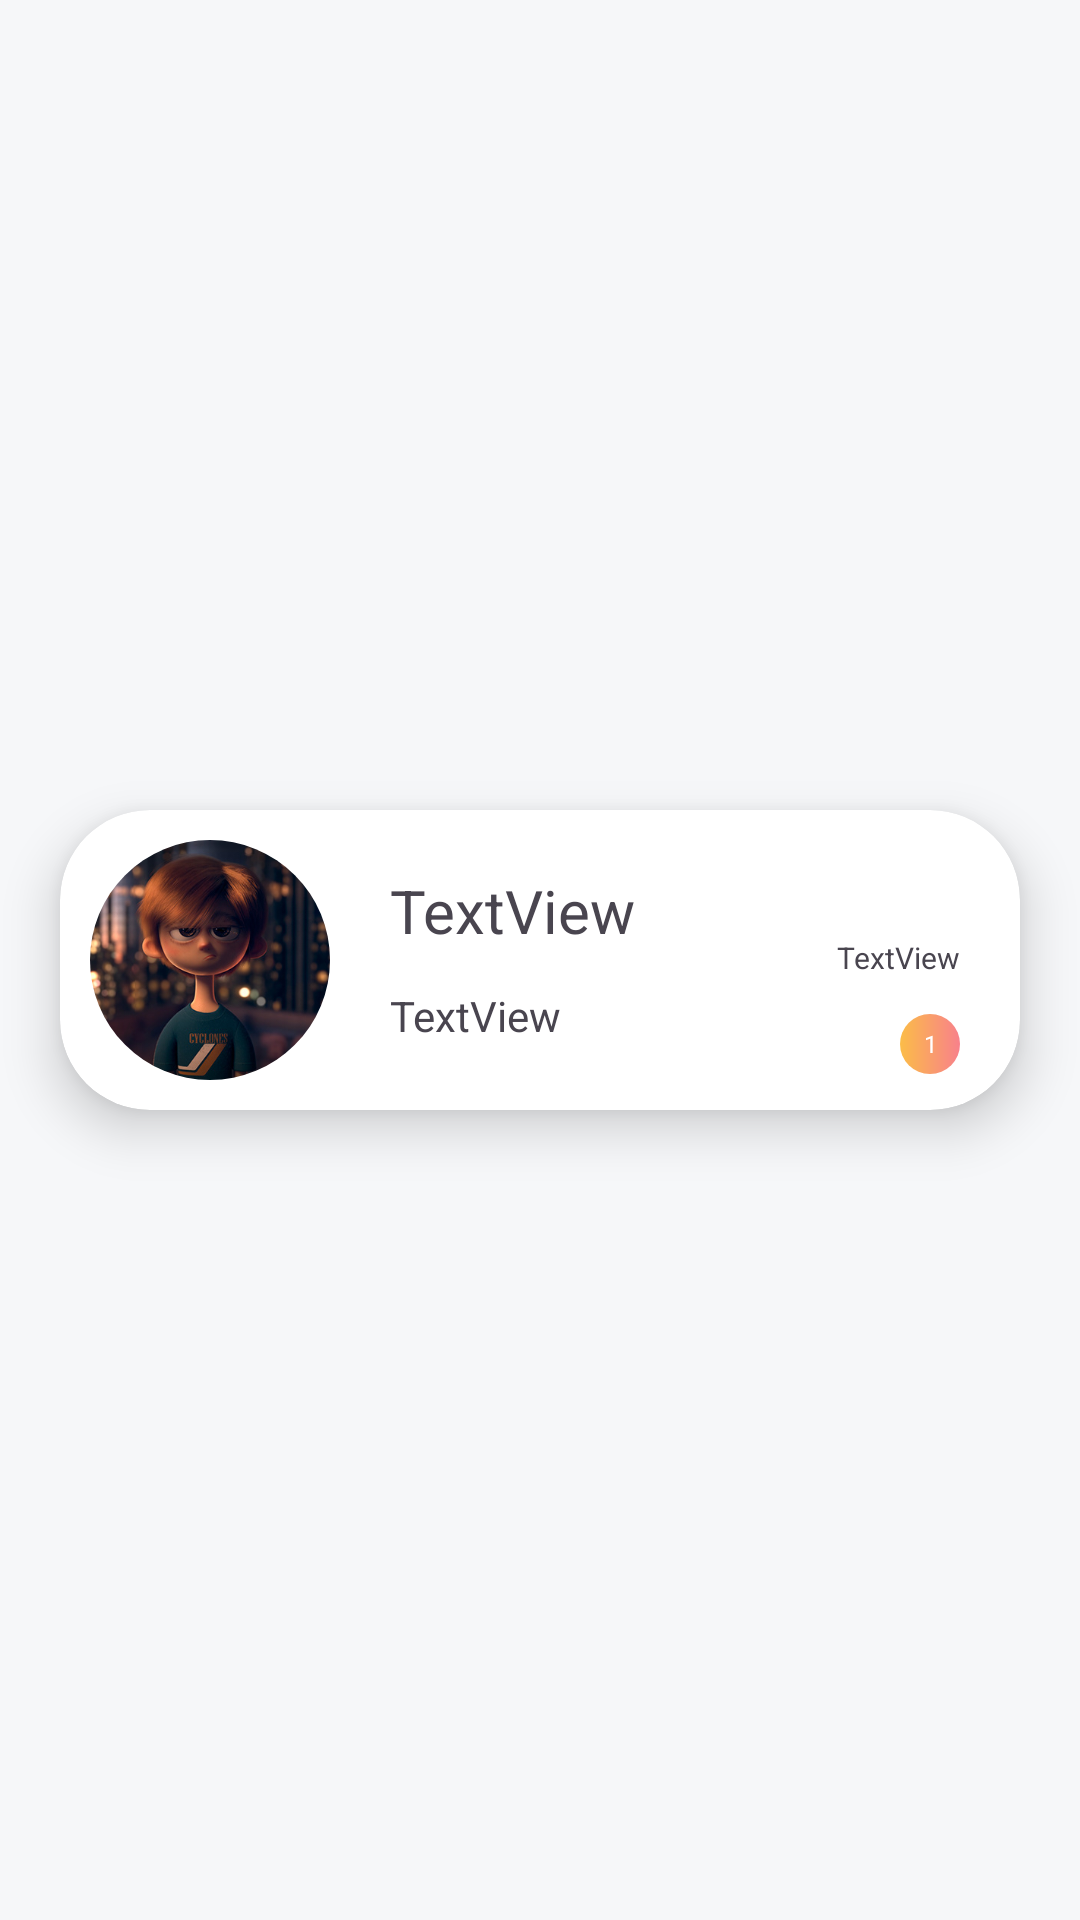

Write the Android layout XML for this screen, with the resource values it uses.
<!-- AndroidManifest.xml: application theme Theme.ProChat -->
<!-- res/layout/user_element.xml -->
<?xml version="1.0" encoding="utf-8"?>
<androidx.constraintlayout.widget.ConstraintLayout xmlns:android="http://schemas.android.com/apk/res/android"
    xmlns:app="http://schemas.android.com/apk/res-auto"
    xmlns:tools="http://schemas.android.com/tools"
    android:id="@+id/userElement"
    android:layout_width="match_parent"
    android:layout_height="wrap_content">

    <androidx.cardview.widget.CardView
        android:layout_width="0dp"
        android:layout_height="100dp"
        android:layout_margin="20dp"
        android:layout_marginStart="20dp"
        android:layout_marginEnd="20dp"
        app:cardCornerRadius="30dp"
        app:cardElevation="10dp"
        app:layout_constraintBottom_toBottomOf="parent"
        app:layout_constraintEnd_toEndOf="parent"
        app:layout_constraintStart_toStartOf="parent"
        app:layout_constraintTop_toTopOf="parent">

        <androidx.constraintlayout.widget.ConstraintLayout
            android:layout_width="match_parent"
            android:layout_height="match_parent">

            <TextView
                android:id="@+id/textView2"
                android:layout_width="wrap_content"
                android:layout_height="wrap_content"
                android:layout_marginStart="20dp"
                android:layout_marginTop="10dp"
                android:text="TextView"
                android:textSize="20sp"
                app:layout_constraintStart_toEndOf="@+id/imageFilterView"
                app:layout_constraintTop_toTopOf="@+id/imageFilterView" />

            <TextView
                android:id="@+id/textView3"
                android:layout_width="wrap_content"
                android:layout_height="wrap_content"
                android:layout_marginStart="20dp"
                android:text="TextView"
                app:layout_constraintBottom_toBottomOf="@+id/imageFilterView"
                app:layout_constraintStart_toEndOf="@+id/imageFilterView"
                app:layout_constraintTop_toBottomOf="@+id/textView2" />

            <TextView
                android:id="@+id/textView4"
                android:layout_width="wrap_content"
                android:layout_height="wrap_content"
                android:layout_marginEnd="20dp"
                android:text="TextView"
                android:textSize="10sp"
                app:layout_constraintBottom_toBottomOf="@+id/textView3"
                app:layout_constraintEnd_toEndOf="parent"
                app:layout_constraintTop_toTopOf="@+id/textView2" />

            <androidx.constraintlayout.utils.widget.ImageFilterView
                android:id="@+id/imageFilterView"
                android:layout_width="80dp"
                android:layout_height="0dp"
                android:layout_marginStart="10dp"
                android:layout_marginTop="10dp"
                android:layout_marginBottom="10dp"
                android:scaleType="centerCrop"
                app:circularflow_defaultRadius="10dp"
                app:layout_constraintBottom_toBottomOf="parent"
                app:layout_constraintStart_toStartOf="parent"
                app:layout_constraintTop_toTopOf="parent"
                app:round="50dp"
                app:srcCompat="@drawable/test" />

            <TextView
                android:id="@+id/textView5"
                android:layout_width="20sp"
                android:layout_height="20sp"
                android:layout_marginEnd="20dp"
                android:background="@drawable/gradient_circle"
                android:gravity="center"
                android:text="1"
                android:textAlignment="center"
                android:textColor="@color/white"
                android:textSize="8sp"
                app:layout_constraintBottom_toBottomOf="parent"
                app:layout_constraintEnd_toEndOf="parent"
                app:layout_constraintTop_toBottomOf="@+id/textView4" />
        </androidx.constraintlayout.widget.ConstraintLayout>
    </androidx.cardview.widget.CardView>
</androidx.constraintlayout.widget.ConstraintLayout>
<!-- resources referenced by this layout -->
<resources>
  <color name="white">#FFFFFFFF</color>
  <!-- drawable gradient_circle (drawable) -->
  <?xml version="1.0" encoding="utf-8"?>
  <shape xmlns:android="http://schemas.android.com/apk/res/android" android:shape="oval">
      <gradient android:endColor="#f8808b" android:startColor="#fbbd48" android:type="linear"/>
  </shape>
  <!-- drawable test: jpg bitmap (drawable-v24, 65690 bytes) -->
  <style name="Theme.ProChat" parent="Theme.Material3.Light.NoActionBar">
          
          <item name="colorPrimary">@color/purple_500</item>
          <item name="colorPrimaryVariant">@color/purple_700</item>
          <item name="colorOnPrimary">@color/white</item>
          
          <item name="colorSecondary">@color/teal_200</item>
          <item name="colorSecondaryVariant">@color/teal_700</item>
          <item name="colorOnSecondary">@color/black</item>
          
          <item name="android:statusBarColor">@color/transparent</item>
          <item name="android:windowBackground">@color/grey</item>"
          
      </style>
  <color name="purple_500">#FF6200EE</color>
  <color name="purple_700">#FF3700B3</color>
  <color name="teal_200">#FF03DAC5</color>
  <color name="teal_700">#FF018786</color>
  <color name="black">#FF000000</color>
  <color name="transparent">#00000000</color>
  <color name="grey">#f6f7f9</color>
</resources>
